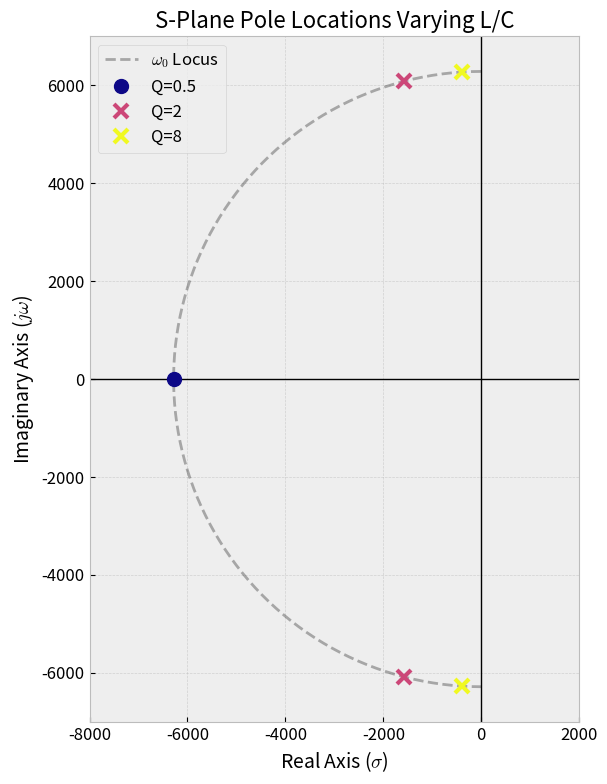

Reproduce this figure in Python.
import numpy as np
import matplotlib.pyplot as plt
import os

# Set style
plt.style.use('bmh')
plt.rcParams['font.family'] = 'sans-serif'
plt.rcParams['font.size'] = 12
plt.rcParams['axes.labelsize'] = 14
plt.rcParams['axes.titlesize'] = 16

OUTPUT_DIR = 'public'
if not os.path.exists(OUTPUT_DIR):
    os.makedirs(OUTPUT_DIR)

def generate_s_plane_vary_lc():
    """
    Generate s-plane plot showing pole locations for different Q values
    (varying L/C ratio, fixed w0).
    Parameters:
    w0 = 2*pi*1000 rad/s
    Q in [0.5, 2, 8]
    """
    w0 = 2 * np.pi * 1000
    qs = [0.5, 2, 8]
    
    print(f"w0 = {w0:.2f} rad/s")
    
    plt.figure(figsize=(8, 8))
    
    # Draw axes
    plt.axhline(0, color='black', linewidth=1)
    plt.axvline(0, color='black', linewidth=1)
    
    # Draw w0 circle (locus of roots)
    theta = np.linspace(np.pi/2, 3*np.pi/2, 100)
    x_circ = w0 * np.cos(theta)
    y_circ = w0 * np.sin(theta)
    plt.plot(x_circ, y_circ, 'k--', alpha=0.3, label=r'$\omega_0$ Locus')
    
    colors = plt.cm.plasma(np.linspace(0, 1, len(qs)))
    
    for i, Q in enumerate(qs):
        alpha = w0 / (2 * Q)
        
        # Characteristic Equation: s^2 + 2*alpha*s + w0^2 = 0
        discriminant = alpha**2 - w0**2
        
        if discriminant > 0:
            # Overdamped
            s1 = -alpha + np.sqrt(discriminant)
            s2 = -alpha - np.sqrt(discriminant)
            plt.plot([s1, s2], [0, 0], 'x', color=colors[i], markersize=10, markeredgewidth=3, label=f'Q={Q}')
        elif discriminant < 0:
            # Underdamped
            wd = np.sqrt(-discriminant)
            plt.plot(-alpha, wd, 'x', color=colors[i], markersize=10, markeredgewidth=3, label=f'Q={Q}')
            plt.plot(-alpha, -wd, 'x', color=colors[i], markersize=10, markeredgewidth=3)
            # Draw line from origin?
        else:
            # Critically damped (Q=0.5)
            plt.plot(-alpha, 0, 'o', color=colors[i], markersize=10, label=f'Q={Q}')
            
    # Add annotations and labels
    plt.title('S-Plane Pole Locations Varying L/C')
    plt.xlabel(r'Real Axis ($\sigma$)')
    plt.ylabel(r'Imaginary Axis ($j\omega$)')
    plt.legend(loc='upper left')
    plt.grid(True, which='both', linestyle='--', alpha=0.5)
    
    # Set limits
    # Max alpha when Q=0.5 -> alpha = w0. s = -w0.
    # w0 approx 6283.
    plt.xlim(-8000, 2000)
    plt.ylim(-7000, 7000)
    plt.gca().set_aspect('equal', adjustable='box')
    
    output_path = os.path.join(OUTPUT_DIR, 's_plane_vary_lc.png')
    plt.tight_layout()
    plt.savefig(output_path, dpi=300)
    plt.close()
    print(f"Generated {output_path}")

if __name__ == "__main__":
    generate_s_plane_vary_lc()
